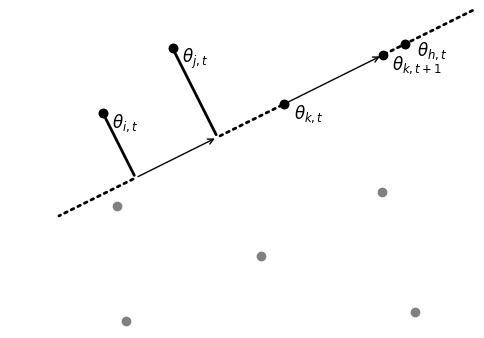

Write the Python code that produced this figure.
# -*- coding: utf-8 -*-
"""
Created on Tue Mar 18 09:39:49 2025

@author: Douwe

Creates a schematic of the snooker update.
"""

import matplotlib.pyplot as plt

# participating chains in snooker update
x = [0.20, 0.35, 0.59, 0.85]
y = [0.60, 0.74, 0.62, 0.75]

# not participating chains
xx = [0.25, 0.23, 0.35, 0.54, 0.59, 0.8, 0.87, 0.85, 0.20]
yy = [0.15, 0.40, 0.74, 0.29, 0.62, 0.43, 0.17, 0.75, 0.60]

# proposal snooker update
# dotted line
gradient = (y[3] - y[2]) / (x[3] - x[2])
x_min = 0
x_max = 1
y_min = y[2] - gradient * x[2]
y_max = y[2] + gradient * (x_max - x[2])
# orthogonal lines
gradient_orth = 1 / gradient
xi_orth = (y[0] + gradient_orth * x[0] - y_min) / (
    gradient_orth + gradient
)  # obtained by solving system of equations
xj_orth = (y[1] + gradient_orth * x[1] - y_min) / (
    gradient_orth + gradient
)  # similar to xi_orth
yi_orth = (
    y[0] + gradient_orth * x[0] - gradient_orth * xi_orth
)  # follows from solving the same system of equations
yj_orth = (
    y[1] + gradient_orth * x[1] - gradient_orth * xj_orth
)  # similar to yi_orth

scalar = 1.2
x_proposal = x[2] + scalar * (xj_orth - xi_orth)
y_proposal = y[2] + scalar * (yj_orth - yi_orth)

# Plot snooker update
plt.figure("snooker", figsize=(6, 3.78))
plt.xlim(0, 1)
plt.ylim(0.135, 0.765)  # plt.ylim(0.1, 0.9)
plt.scatter(xx, yy, color="grey")  # not participating chains
plt.scatter(x, y, color="black")  # participating chains
plt.scatter(x_proposal, y_proposal, color="black")  # proposal

plt.annotate(
    "",
    xy=(x_min + 0.1, y_min + 0.05),
    xytext=(xi_orth, yi_orth),
    arrowprops=dict(
        facecolor="black", arrowstyle="-", linestyle="dotted", linewidth=2
    ),
)  # start at 0.1
plt.annotate(
    "",
    xy=(xj_orth, yj_orth),
    xytext=(x[2], y[2]),
    arrowprops=dict(
        facecolor="black", arrowstyle="-", linestyle="dotted", linewidth=2
    ),
)
plt.annotate(
    "",
    xy=(x_proposal, y_proposal),
    xytext=(x_max, y_max),
    arrowprops=dict(
        facecolor="black", arrowstyle="-", linestyle="dotted", linewidth=2
    ),
)
plt.annotate(
    "",
    xy=(x[0], y[0]),
    xytext=(xi_orth, yi_orth),
    arrowprops=dict(
        facecolor="black", arrowstyle="-", linestyle="-", linewidth=2
    ),
)
plt.annotate(
    "",
    xy=(x[1], y[1]),
    xytext=(xj_orth, yj_orth),
    arrowprops=dict(
        facecolor="black", arrowstyle="-", linestyle="-", linewidth=2
    ),
)
plt.annotate(
    "",
    xy=(xj_orth, yj_orth),
    xytext=(xi_orth, yi_orth),
    arrowprops=dict(facecolor="black", arrowstyle="->"),
)
plt.annotate(
    "",
    xy=(x_proposal, y_proposal),
    xytext=(x[2], y[2]),
    arrowprops=dict(facecolor="black", arrowstyle="->"),
)

plt.text(
    x[0] + 0.02,
    y[0] - 0.02,
    r"$\theta_{i,t}$",
    fontsize=12,
    ha="left",
    va="center",
)
plt.text(
    x[1] + 0.02,
    y[1] - 0.02,
    r"$\theta_{j,t}$",
    fontsize=12,
    ha="left",
    va="center",
)
plt.text(
    x[2] + 0.02,
    y[2] - 0.02,
    r"$\theta_{k,t}$",
    fontsize=12,
    ha="left",
    va="center",
)
plt.text(
    x_proposal + 0.02,
    y_proposal - 0.02,
    r"$\theta_{k,t+1}$",
    fontsize=12,
    ha="left",
    va="center",
)
plt.text(
    x[3] + 0.025,
    y[3] - 0.015,
    r"$\theta_{h,t}$",  # r"$\theta_{l,t}$",
    fontsize=12,
    ha="left",
    va="center",
)
plt.axis("off")

# Save figure as EPS file
plt.savefig("snooker_move_2025.eps", format="eps", bbox_inches="tight")
plt.show()
plt.close()
